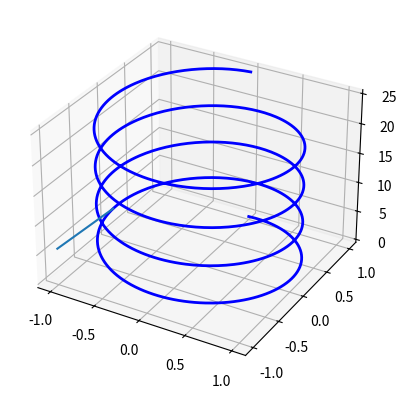
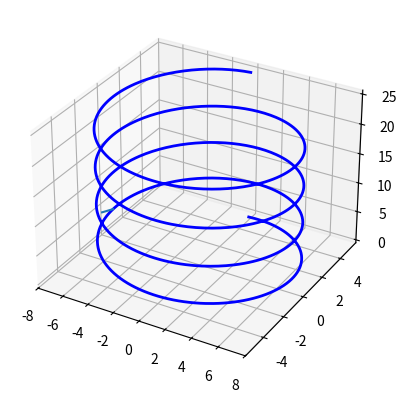
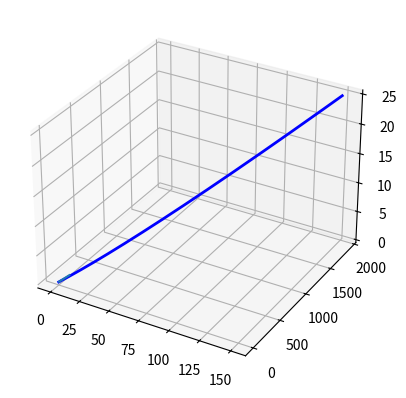

The script that saved these images, in order:

# coding: utf-8

# In[ ]:


import numpy as np
import matplotlib.pyplot as plt
from mpl_toolkits.mplot3d import Axes3D
import math

get_ipython().run_line_magic('matplotlib', 'notebook')
n = 1000
fig = plt.figure()

ax = fig.add_subplot(111, projection='3d')
theta_max = 8 * np.pi
theta = np.linspace(0, theta_max, n)
z = theta
x = np.sin(theta)
y = np.cos(theta)
ax.plot(x,y,z,'b',lw=2)

theta_current = 3 * np.pi/2
x_1 = math.cos(theta_current)
y_1 = math.sin(theta_current)
z_1 = 1

x_2 = math.sin(theta_current)
y_2 = math.cos(theta_current)
z_2 = theta_current

x_3 = x_1+x_2
y_3 = y_1+y_2
z_3 = z_1+z_2


x_s = [x_3, x_2]
y_s = [y_3, y_2]
z_s = [z_3, z_2]

ax.plot(x_s,y_s,z_s)
plt.show()

get_ipython().run_line_magic('matplotlib', 'notebook')
n = 1000
fig = plt.figure()

ax = fig.add_subplot(111, projection='3d')
a = 7
b = 5
theta_max = 8 * np.pi
theta = np.linspace(0, theta_max, n)
z = theta
x = (np.sin(theta))*a
y = (np.cos(theta))*b
ax.plot(x,y,z,'b',lw=2)

theta_current = 3 * np.pi/2
x_1 = math.cos(theta_current)
y_1 = math.sin(theta_current)
z_1 = 1

x_2 = a*math.sin(theta_current)
y_2 = b*math.cos(theta_current)
z_2 = theta_current

x_3 = x_1+x_2
y_3 = y_1+y_2
z_3 = z_1+z_2


x_s = [x_3, x_2]
y_s = [y_3, y_2]
z_s = [z_3, z_2]

ax.plot(x_s,y_s,z_s)
plt.show()

get_ipython().run_line_magic('matplotlib', 'notebook')
n = 1000
fig = plt.figure()

ax = fig.add_subplot(111, projection='3d')

theta_max = 8 * np.pi
theta = np.linspace(0, theta_max, n)
x = 6*theta
y = 3*(theta**2)
z = theta
ax.plot(x,y,z,'b',lw=2)

theta_current = 10
x_1 = 6
y_1 = 6*theta_current 
z_1 = 1

x_2 = 0
y_2 = 6
z_2 = 0

x_3 = x_1+x_2
y_3 = y_1+y_2
z_3 = z_1+z_2


x_s = [x_3, x_2]
y_s = [y_3, y_2]
z_s = [z_3, z_2]

ax.plot(x_s,y_s,z_s)
plt.show()

